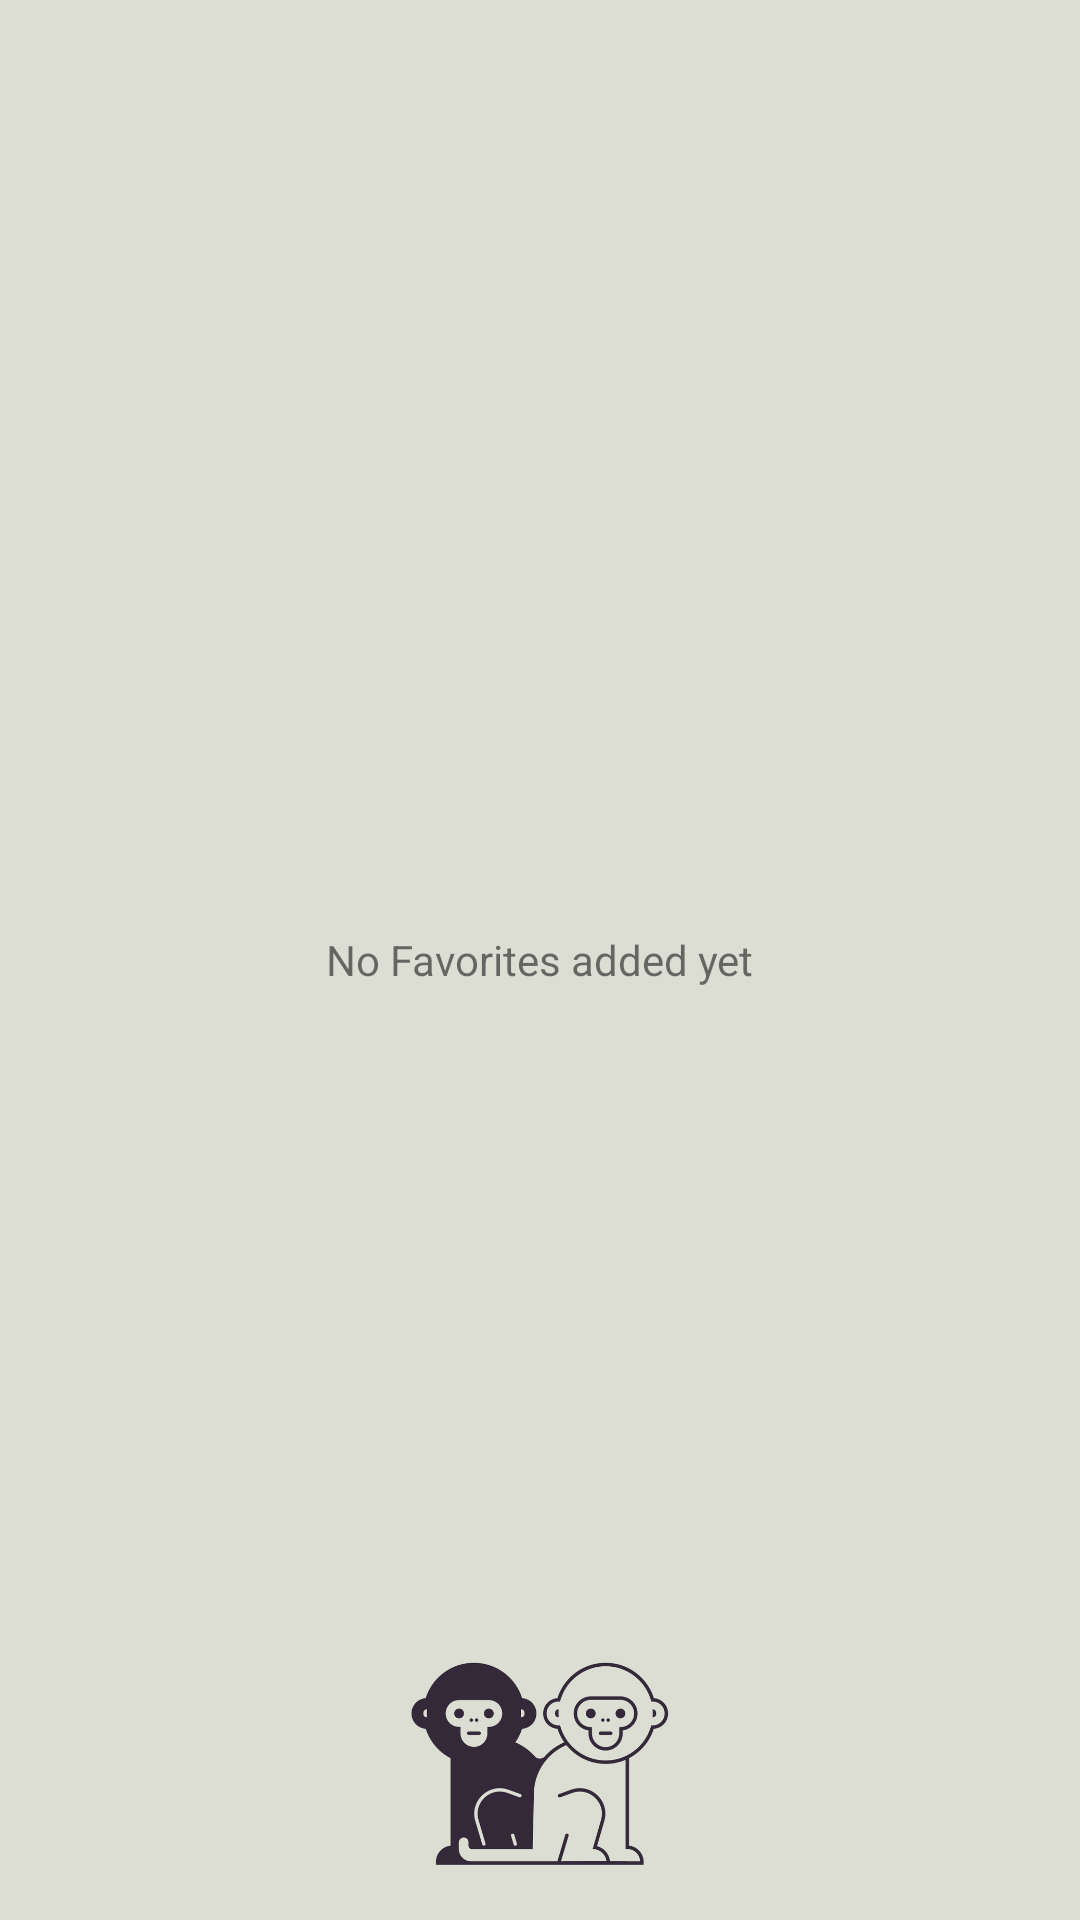

Here is an Android app screen rendered from its layout file. Give the layout XML and the strings, colors and styles it references.
<!-- AndroidManifest.xml: application theme Theme.RambaZamba -->
<!-- res/layout/activity_favorites.xml -->
<?xml version="1.0" encoding="utf-8"?>
<RelativeLayout xmlns:android="http://schemas.android.com/apk/res/android"
    xmlns:app="http://schemas.android.com/apk/res-auto"
    android:id="@+id/RelativeLayout"
    android:layout_width="fill_parent"
    android:layout_height="fill_parent"
    android:background="@color/background"
    >

    <ImageView
        android:id="@+id/imageView3"
        android:layout_width="170dp"
        android:layout_height="104dp"
        android:layout_alignParentBottom="true"
        android:layout_centerInParent="true"
        app:srcCompat="@drawable/monkeys" />

    <ListView

        android:id="@+id/listViewId"
        android:layout_width="match_parent"
        android:layout_height="wrap_content"
        android:dividerHeight="1dp"
        android:padding="10dp"> </ListView>

    <TextView
        android:id="@+id/empty"
        android:layout_width="wrap_content"
        android:layout_height="wrap_content"
        android:layout_centerInParent="true"
        android:text="No Favorites added yet" />

</RelativeLayout>
<!-- resources referenced by this layout -->
<resources>
  <color name="background">#DCDED3</color>
  <!-- drawable monkeys: webp bitmap (drawable-v24, 54344 bytes) -->
  <style name="Theme.RambaZamba" parent="Theme.MaterialComponents.DayNight.NoActionBar">
          
          <item name="colorPrimary">@color/purple_500</item>
          <item name="colorPrimaryVariant">@color/purple_700</item>
          <item name="colorOnPrimary">@color/white</item>
          
          <item name="colorSecondary">@color/teal_200</item>
          <item name="colorSecondaryVariant">@color/teal_700</item>
          <item name="colorOnSecondary">@color/background</item>
          
          <item name="android:statusBarColor" tools:targetApi="l">?attr/colorPrimaryVariant</item>
          
      </style>
  <color name="purple_500">#FF6200EE</color>
  <color name="purple_700">#FF3700B3</color>
  <color name="white">#FFFFFFFF</color>
  <color name="teal_200">#FF03DAC5</color>
  <color name="teal_700">#FF018786</color>
</resources>
